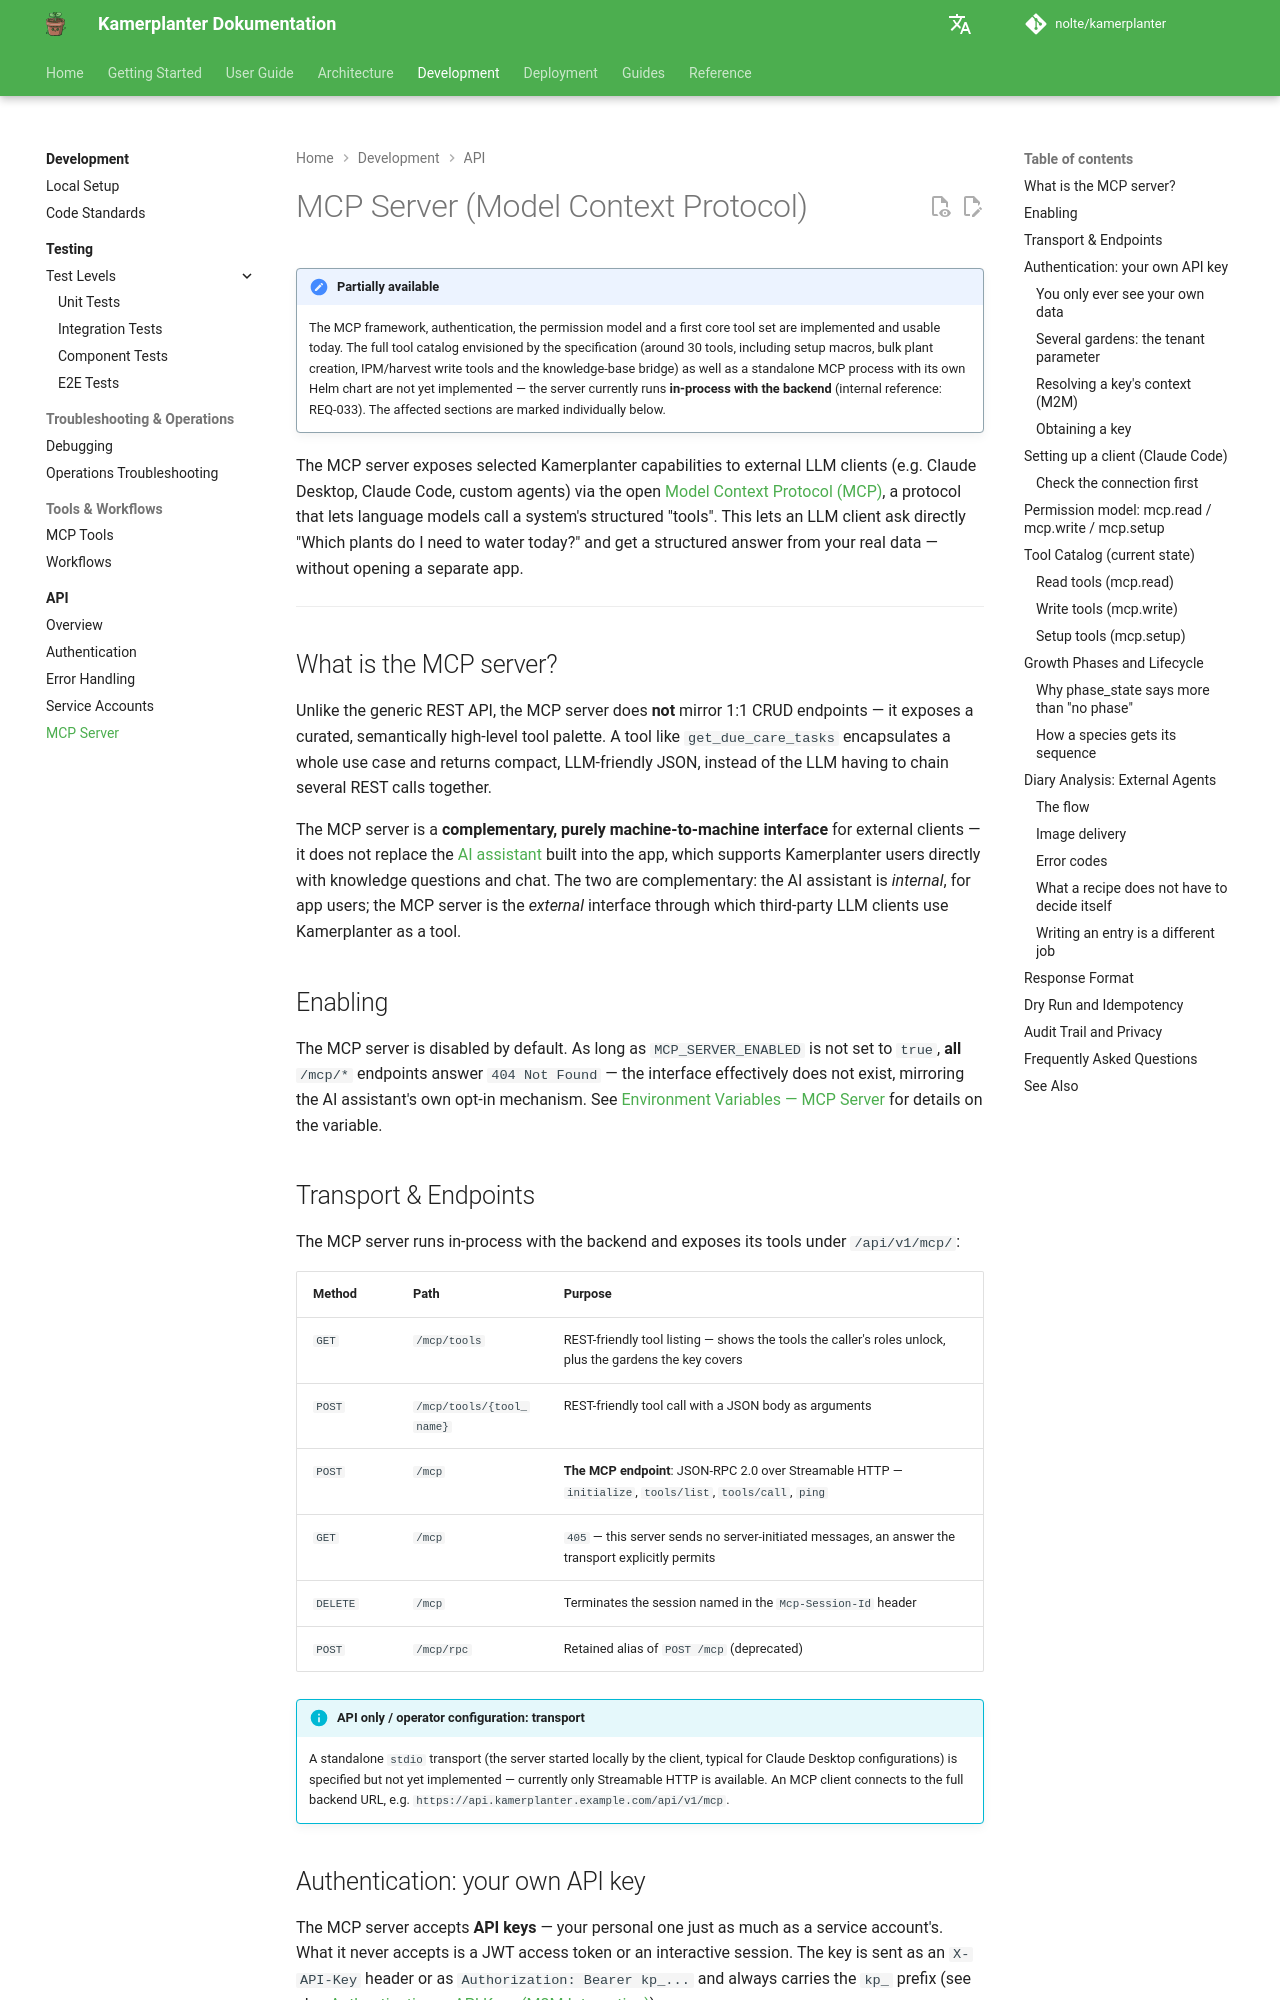

repository: nolte/kamerplanter · page: en/api/mcp-server/index.html · generator: mkdocs

# MCP Server (Model Context Protocol)

!!! note "Partially available"
    The MCP framework, authentication, the permission model and a first core tool set are implemented and usable today. The full tool catalog envisioned by the specification (around 30 tools, including setup macros, bulk plant creation, IPM/harvest write tools and the knowledge-base bridge) as well as a standalone MCP process with its own Helm chart are not yet implemented — the server currently runs **in-process with the backend** (internal reference: REQ-033). The affected sections are marked individually below.

The MCP server exposes selected Kamerplanter capabilities to external LLM clients (e.g. Claude Desktop, Claude Code, custom agents) via the open [Model Context Protocol (MCP)](https://modelcontextprotocol.io/), a protocol that lets language models call a system's structured "tools". This lets an LLM client ask directly "Which plants do I need to water today?" and get a structured answer from your real data — without opening a separate app.

---

## What is the MCP server?

Unlike the generic REST API, the MCP server does **not** mirror 1:1 CRUD endpoints — it exposes a curated, semantically high-level tool palette. A tool like `get_due_care_tasks` encapsulates a whole use case and returns compact, LLM-friendly JSON, instead of the LLM having to chain several REST calls together.

The MCP server is a **complementary, purely machine-to-machine interface** for external clients — it does not replace the [AI assistant](../user-guide/ai-assistant.md) built into the app, which supports Kamerplanter users directly with knowledge questions and chat. The two are complementary: the AI assistant is *internal*, for app users; the MCP server is the *external* interface through which third-party LLM clients use Kamerplanter as a tool.

## Enabling

The MCP server is disabled by default. As long as `MCP_SERVER_ENABLED` is not set to `true`, **all** `/mcp/*` endpoints answer `404 Not Found` — the interface effectively does not exist, mirroring the AI assistant's own opt-in mechanism. See [Environment Variables — MCP Server](../reference/environment-variables.md#mcp-server) for details on the variable.

## Transport & Endpoints

The MCP server runs in-process with the backend and exposes its tools under `/api/v1/mcp/`:

| Method | Path | Purpose |
|--------|------|---------|
| `GET` | `/mcp/tools` | REST-friendly tool listing — shows the tools the caller's roles unlock, plus the gardens the key covers |
| `POST` | `/mcp/tools/{tool_name}` | REST-friendly tool call with a JSON body as arguments |
| `POST` | `/mcp` | **The MCP endpoint**: JSON-RPC 2.0 over Streamable HTTP — `initialize`, `tools/list`, `tools/call`, `ping` |
| `GET` | `/mcp` | `405` — this server sends no server-initiated messages, an answer the transport explicitly permits |
| `DELETE` | `/mcp` | Terminates the session named in the `Mcp-Session-Id` header |
| `POST` | `/mcp/rpc` | Retained alias of `POST /mcp` (deprecated) |

!!! info "API only / operator configuration: transport"
    A standalone `stdio` transport (the server started locally by the client, typical for Claude Desktop configurations) is specified but not yet implemented — currently only Streamable HTTP is available. An MCP client connects to the full backend URL, e.g. `https://api.kamerplanter.example.com/api/v1/mcp`.
